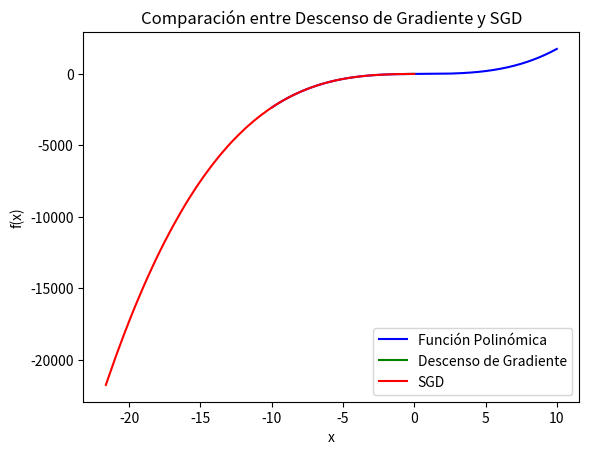

Reproduce this figure in Python.
import numpy as np
import matplotlib.pyplot as plt

import numpy as np

# Coeficientes del polinomio: 2x^3 - 3x^2 + 5x + 3
coefficients = [2, -3, 5, 3]

# Función polinómica utilizando np.polyval
def f(x):
    return np.polyval(coefficients, x)

# Derivada de la función polinómica utilizando np.polyder
def df(x):
    derivative_coeff = np.polyder(coefficients)  # Derivada del polinomio
    return np.polyval(derivative_coeff, x)


def gradient_descent(learning_rate, n_iterations, initial_guess):
    x = initial_guess
    history = [x]  # Para almacenar el progreso
    for _ in range(n_iterations):
        grad = df(x)
        x = x - learning_rate * grad
        history.append(x)
    return np.array(history)

def stochastic_gradient_descent(learning_rate, n_iterations, initial_guess, batch_size=1):
    x = initial_guess
    history = [x]
    for _ in range(n_iterations):
        # Seleccionar un batch aleatorio de tamaño 1 (mini-batch)
        x_batch = np.random.uniform(-10, 10, batch_size)
        grad_batch = np.mean([df(xi) for xi in x_batch])
        x = x - learning_rate * grad_batch
        history.append(x)
    return np.array(history)

# Parámetros
learning_rate = 0.001
n_iterations = 100
initial_guess = 0

# Ejecutar los algoritmos
gd_history = gradient_descent(learning_rate, n_iterations, initial_guess)
sgd_history = stochastic_gradient_descent(learning_rate, n_iterations, initial_guess)

# Graficar la función y las aproximaciones
x_values = np.linspace(-10, 10, 400)
y_values = f(x_values)

plt.plot(x_values, y_values, label='Función Polinómica', color='blue')
plt.plot(gd_history, f(gd_history), label='Descenso de Gradiente', color='green')
plt.plot(sgd_history, f(sgd_history), label='SGD', color='red')
plt.legend()
plt.xlabel('x')
plt.ylabel('f(x)')
plt.title('Comparación entre Descenso de Gradiente y SGD')
plt.show()

import time

# Medir el tiempo de ejecución de ambos métodos
start_time = time.time()
gd_history = gradient_descent(learning_rate, n_iterations, initial_guess)
gd_time = time.time() - start_time

start_time = time.time()
sgd_history = stochastic_gradient_descent(learning_rate, n_iterations, initial_guess)
sgd_time = time.time() - start_time

print(f"Tiempo de ejecución GD: {gd_time:.4f} segundos")
print(f"Tiempo de ejecución SGD: {sgd_time:.4f} segundos")

# Comparar el fitness (ajuste final)
gd_fitness = f(gd_history[-1])
sgd_fitness = f(sgd_history[-1])

print(f"Fitness GD: {gd_fitness:.4f}")
print(f"Fitness SGD: {sgd_fitness:.4f}")
